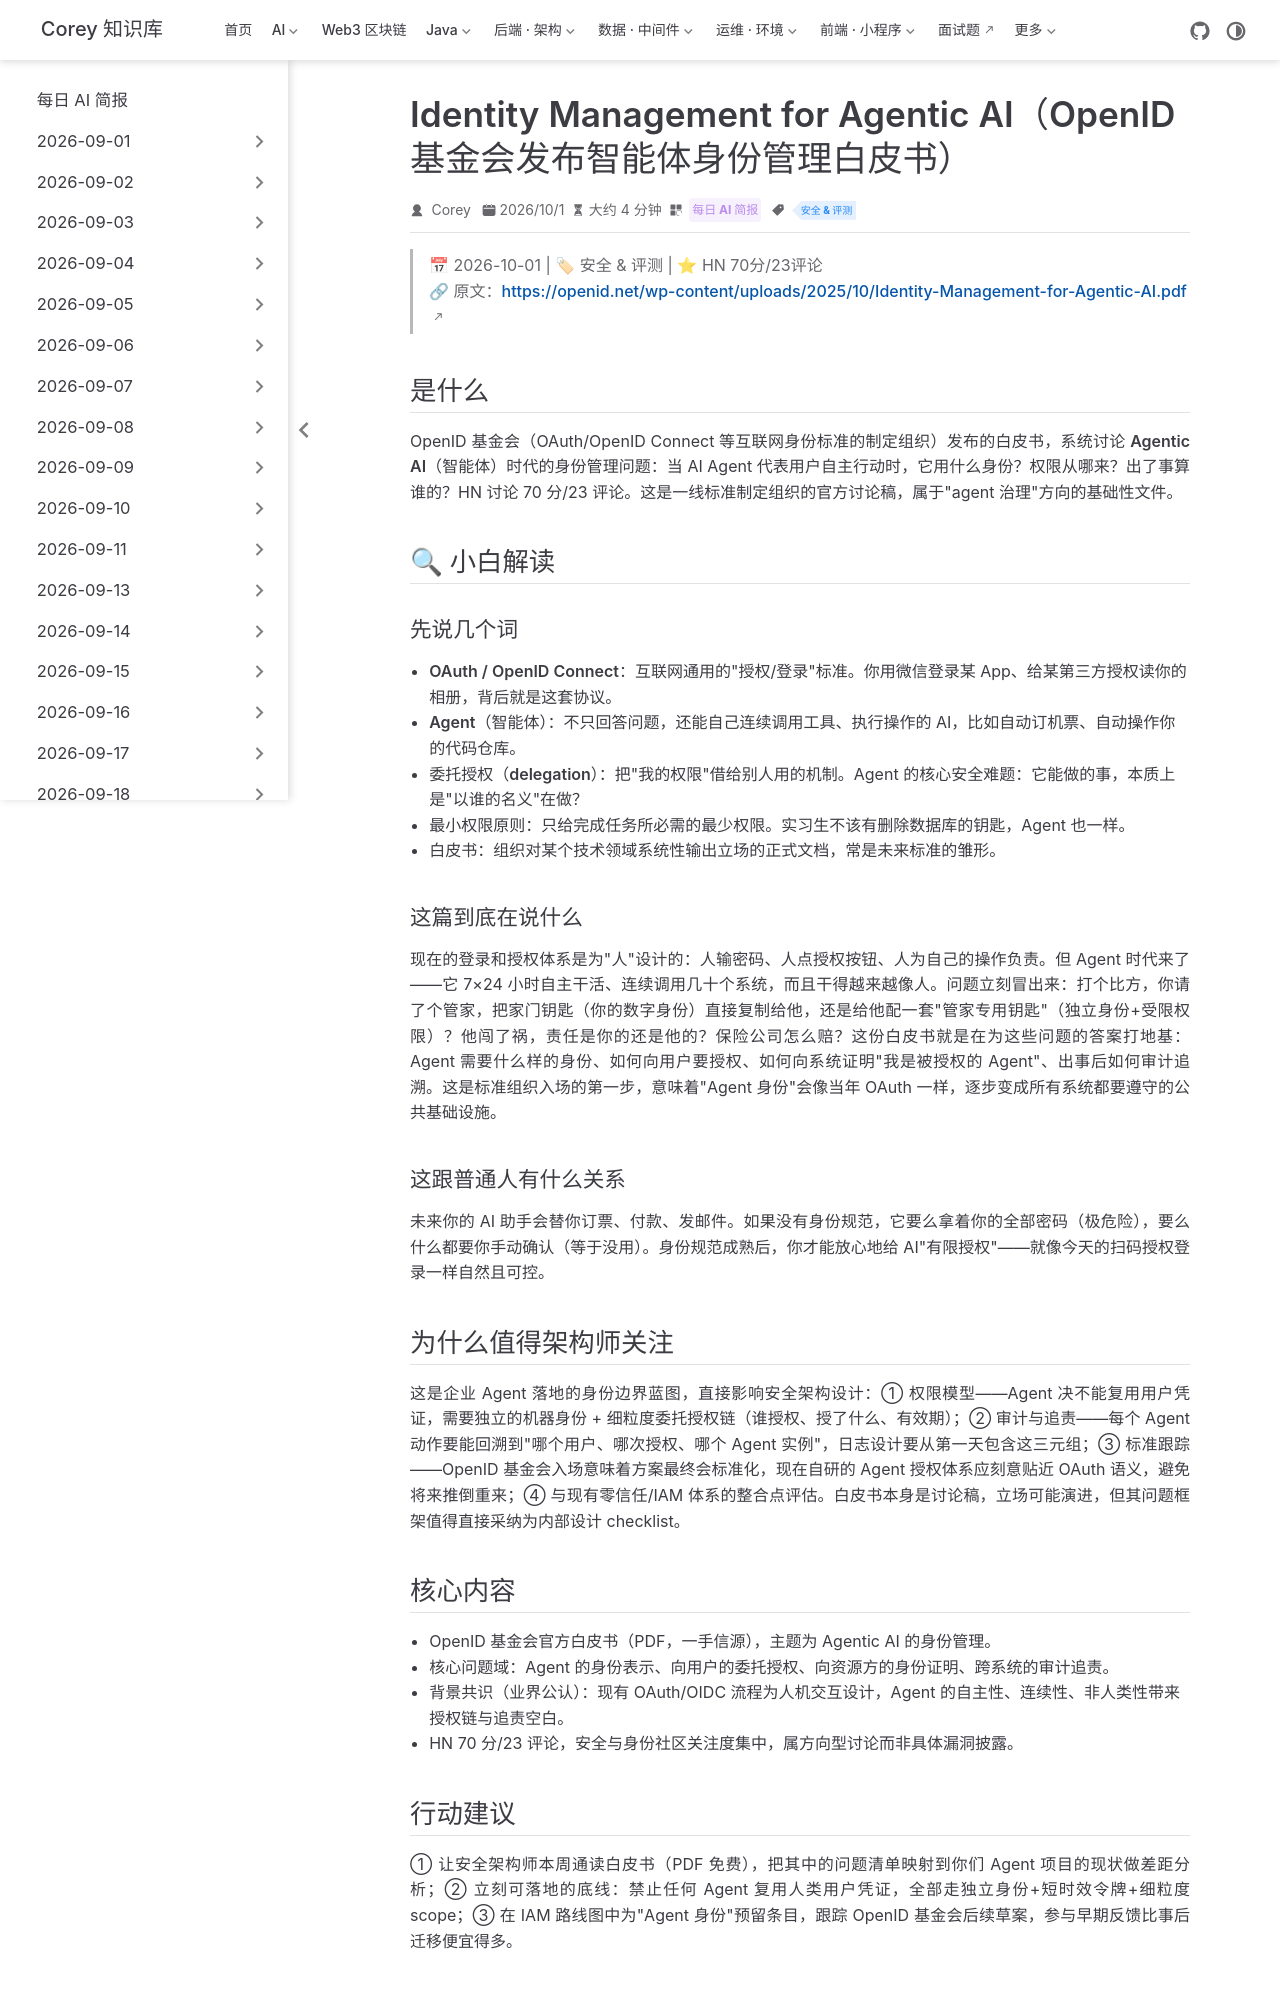

repository: code-corey/code-corey.github.io · page: News/2026-10-02/09-agentic-ai-identity.html · generator: jekyll

---
title: "Identity Management for Agentic AI（OpenID 基金会发布智能体身份管理白皮书）"
shortTitle: "Agent 身份管理白皮书"
sidebarGroup: "2026-10-02"
order: 9
date: 2026-10-01
category:
  - "每日 AI 简报"
tag:
  - "安全 & 评测"
description: "OpenID 基金会白皮书讨论 Agentic AI 的身份管理：Agent 用谁的凭证、如何委托授权、怎样审计，HN 70 分讨论。"
---

# Identity Management for Agentic AI（OpenID 基金会智能体身份管理白皮书）

> 📅 2026-10-01 | 🏷 安全 & 评测 | ⭐ HN 70分/23评论
> 🔗 原文：https://openid.net/wp-content/uploads/2025/10/Identity-Management-for-Agentic-AI.pdf

## 是什么

OpenID 基金会（OAuth/OpenID Connect 等互联网身份标准的制定组织）发布的白皮书，系统讨论 **Agentic AI（智能体）时代的身份管理**问题：当 AI Agent 代表用户自主行动时，它用什么身份？权限从哪来？出了事算谁的？HN 讨论 70 分/23 评论。这是一线标准制定组织的官方讨论稿，属于"agent 治理"方向的基础性文件。

## 🔍 小白解读

### 先说几个词

- **OAuth / OpenID Connect**：互联网通用的"授权/登录"标准。你用微信登录某 App、给某第三方授权读你的相册，背后就是这套协议。
- **Agent（智能体）**：不只回答问题，还能自己连续调用工具、执行操作的 AI，比如自动订机票、自动操作你的代码仓库。
- **委托授权（delegation）**：把"我的权限"借给别人用的机制。Agent 的核心安全难题：它能做的事，本质上是"以谁的名义"在做？
- **最小权限原则**：只给完成任务所必需的最少权限。实习生不该有删除数据库的钥匙，Agent 也一样。
- **白皮书**：组织对某个技术领域系统性输出立场的正式文档，常是未来标准的雏形。

### 这篇到底在说什么

现在的登录和授权体系是为"人"设计的：人输密码、人点授权按钮、人为自己的操作负责。但 Agent 时代来了——它 7×24 小时自主干活、连续调用几十个系统，而且干得越来越像人。问题立刻冒出来：打个比方，你请了个管家，把家门钥匙（你的数字身份）直接复制给他，还是给他配一套"管家专用钥匙"（独立身份+受限权限）？他闯了祸，责任是你的还是他的？保险公司怎么赔？这份白皮书就是在为这些问题的答案打地基：Agent 需要什么样的身份、如何向用户要授权、如何向系统证明"我是被授权的 Agent"、出事后如何审计追溯。这是标准组织入场的第一步，意味着"Agent 身份"会像当年 OAuth 一样，逐步变成所有系统都要遵守的公共基础设施。

### 这跟普通人有什么关系

未来你的 AI 助手会替你订票、付款、发邮件。如果没有身份规范，它要么拿着你的全部密码（极危险），要么什么都要你手动确认（等于没用）。身份规范成熟后，你才能放心地给 AI"有限授权"——就像今天的扫码授权登录一样自然且可控。

## 为什么值得架构师关注

这是企业 Agent 落地的**身份边界蓝图**，直接影响安全架构设计：① 权限模型——Agent 决不能复用用户凭证，需要独立的机器身份 + 细粒度委托授权链（谁授权、授了什么、有效期）；② 审计与追责——每个 Agent 动作要能回溯到"哪个用户、哪次授权、哪个 Agent 实例"，日志设计要从第一天包含这三元组；③ 标准跟踪——OpenID 基金会入场意味着方案最终会标准化，现在自研的 Agent 授权体系应刻意贴近 OAuth 语义，避免将来推倒重来；④ 与现有零信任/IAM 体系的整合点评估。白皮书本身是讨论稿，立场可能演进，但其问题框架值得直接采纳为内部设计 checklist。
